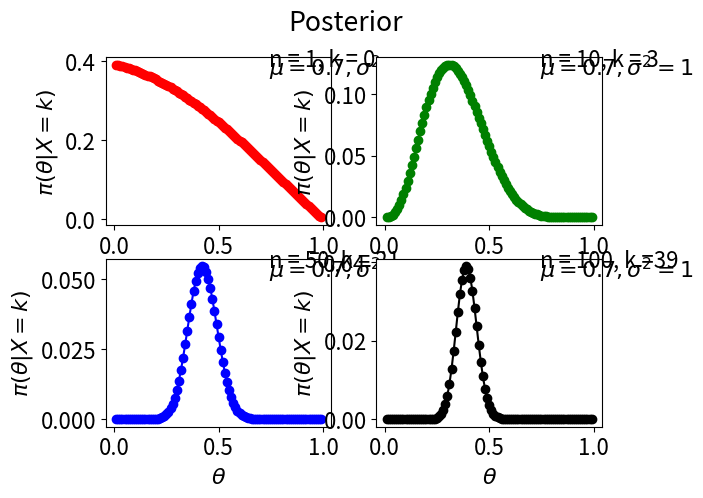
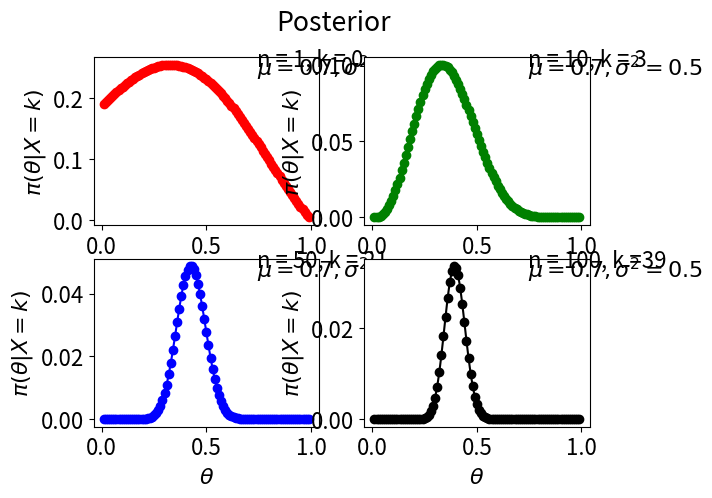
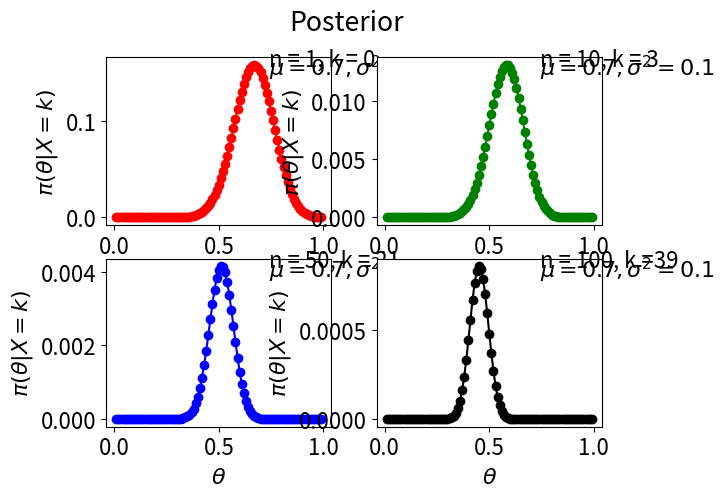
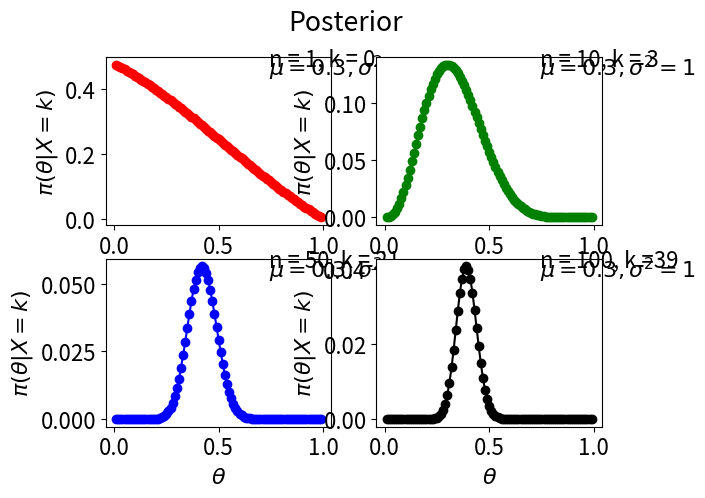
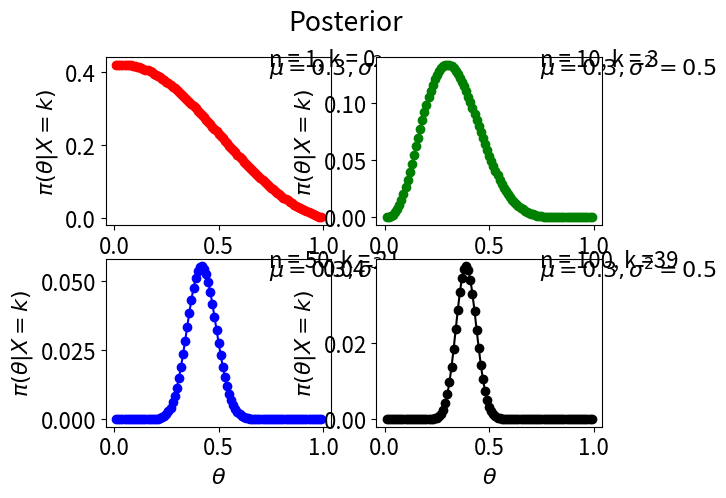
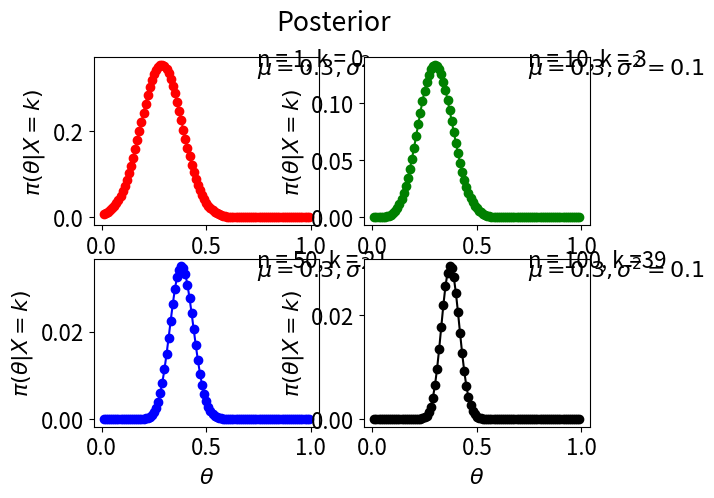

Here is the Python script that generated these plots, in order:
import sys
import os
import numpy as np
import matplotlib.pyplot as plt
from math import factorial as fact
##########################################################################################################
# Check the system operating system
##########################################################################################################


sys_exec = str(sys.executable)  # location of the python.exe file
sys_os = str(sys.platform)  # os of the machine

windows = 'win32'
linux1 = 'linux'
linux2 = 'linux2'
mac = 'darwin'

if (sys_os == linux1) or (sys_os == linux2):
    print('Linux machine')
elif sys_os == windows:
    print('Windows machine')
else:
    print('Mac machine')

print('Current working directory: '+os.getcwd())

##########################################################################################################
# Change font size, ... 
##########################################################################################################
plt.rcParams.update({'font.size': 16})

##########################################################################################################
# Let the experiment be tossing a coin to analsye the fairness of the coin with p := probability that the 
# result is heads in a given toss of the coin. The coin is tossed n times and let k be the number of times 
# the coin is facing heads. Therefore, the random variale X of the experiment follow a Binomial distribution.
# Goal: Find posterior probability of unknown from the given information/ data.

# We need to compute likelihood (numerator) times prior while ignoring the constant term. Assume the prior
# follows a normal distribution with (mean = 0.7 and 0.3, and variance = 1,0.5 and 0.1). The denominator is probabilty 
# of the given data which is is very hard to compute therfore this will be ignored.
##########################################################################################################

# define likelihood of theta given data/ conditional probabilty of data given theta
def likelihood(n,k,theta):
    return fact(n)/float(fact(k)*fact(n-k))*(theta)**k * (1-theta)**(n-k)
    
# define normal density without the coefficient 1/square(2pi)*sigma
def exp_gauss(theta,mean,var):
    return np.exp(-(theta-mean)**2/(2*var**2))

# list of number of trials performed of 4 different experiments
n = [1, 10, 50, 100]

# list of number of heads observed (number of success) on the corresponding experiment
k = [0, 3, 21, 39]

# Initial value of theta/ step size
dx = 0.01

# empty list for filling prob values
theta = []

# for loop to create list of values of theta (99 values; 98 sub-intervals)
for i in range(99):
    theta.append(dx*(i+1))

# List constaining values of variance of prior 
var = [1, 0.5, 0.1]

# List constaining values of mean of prior
mu = [0.7, 0.3]

# Compute Likelihood times prior
# empty lists for filling posterior values; post_1 is the container for posterior with mean of 0.7 and varying variance
# post_2 is the container for posterior with priors with mean of 0.3 and varying variance
post_1, post_2 = [], []

#post_1
# double nested 'for loop' inside a 'for loop' to compute posterior probabilities for n = 1,10,50,100 with k = 0,3,21
# and 39, the corresponding number of heads up. Posterior prob stored in a 3D array (3,4,99)

for i in range(len(var)):
    post_1.append([])
    for j in range(len(n)):
        post_1[i].append([])
        for m in range(len(theta)):
            post_1[i][j].append(0.5*likelihood(n[j], k[j], theta[m])*exp_gauss(theta[m],mu[0],var[i]))


#post_2
# double nested 'for loop' inside a 'for loop' to compute posterior probabilities for n = 1,10,50,100 with k = 0,3,21
# and 39, the corresponding number of heads up. Posterior prob stored in a 3D array (3,4,99)

for i in range(len(var)):
    post_2.append([])
    for j in range(len(n)):
        post_2[i].append([])
        for m in range(len(theta)):
            post_2[i][j].append(0.5*likelihood(n[j], k[j], theta[m])*exp_gauss(theta[m], mu[1],var[i]))

# convert list objects as numpy array
post_1 = np.asarray(post_1)
post_2 = np.asarray(post_2)

##########################################################################################################                         
# Plotting figures (6 subplots, each with 4 panels)
##########################################################################################################

# strings that are labels                           
n_k_str = ['n = 1, k = 0, ', 'n = 10, k = 3', 'n = 50, k = 21 ', 'n = 100, k =39 ']
mu_var_str_1 = [r'$\mu = 0.7, \sigma^2 = 1$', r'$\mu = 0.7, \sigma^2 = 0.5$', r'$\mu = 0.7, \sigma^2 = 0.1$']                              
mu_var_str_2 = [r'$\mu = 0.3, \sigma^2 = 1$', r'$\mu = 0.3, \sigma^2 = 0.5$', r'$\mu = 0.3, \sigma^2 = 0.1$']                              

for i in range(2):
    if i==0:
        post = post_1
        mu_var_str = mu_var_str_1
    else:
        post = post_2
        mu_var_str = mu_var_str_2
    for j in range(3):
        # Sub-plots of posterior of different experiments where the prior is N(mu,var) 
        fig, axs = plt.subplots(2, 2)
        fig.suptitle('Posterior')

        # labels of top panels
        for k in range(2):
            axs[0,k].text(0.725,0.95,n_k_str[k], transform = axs[0,k].transAxes)
            axs[0,k].text(0.725,0.89,mu_var_str[j], transform = axs[0,k].transAxes)
            
        # plot top panels
        axs[0, 0].plot(theta, post[j,0,:],  'r-o')
        axs[0, 1].plot(theta, post[j,1,:], 'g-o')

        # labels of bottom panels
        for k in range(2):
            axs[1,k].text(0.725, 0.95, n_k_str[2+k], transform = axs[1,k].transAxes)
            axs[1,k].text(0.725, 0.89,mu_var_str[j], transform = axs[1,k].transAxes)

        # plot bottom panels                             
        axs[1, 0].plot(theta, post[j,2,:], 'b-o')
        axs[1, 1].plot(theta, post[j,3,:], 'k-o')

        # label x and y axis                              
        for ax in axs.flat:
            ax.set(xlabel=r'$\theta$', ylabel=r'$\pi(\theta|X = k)$')

        plt.show()     
